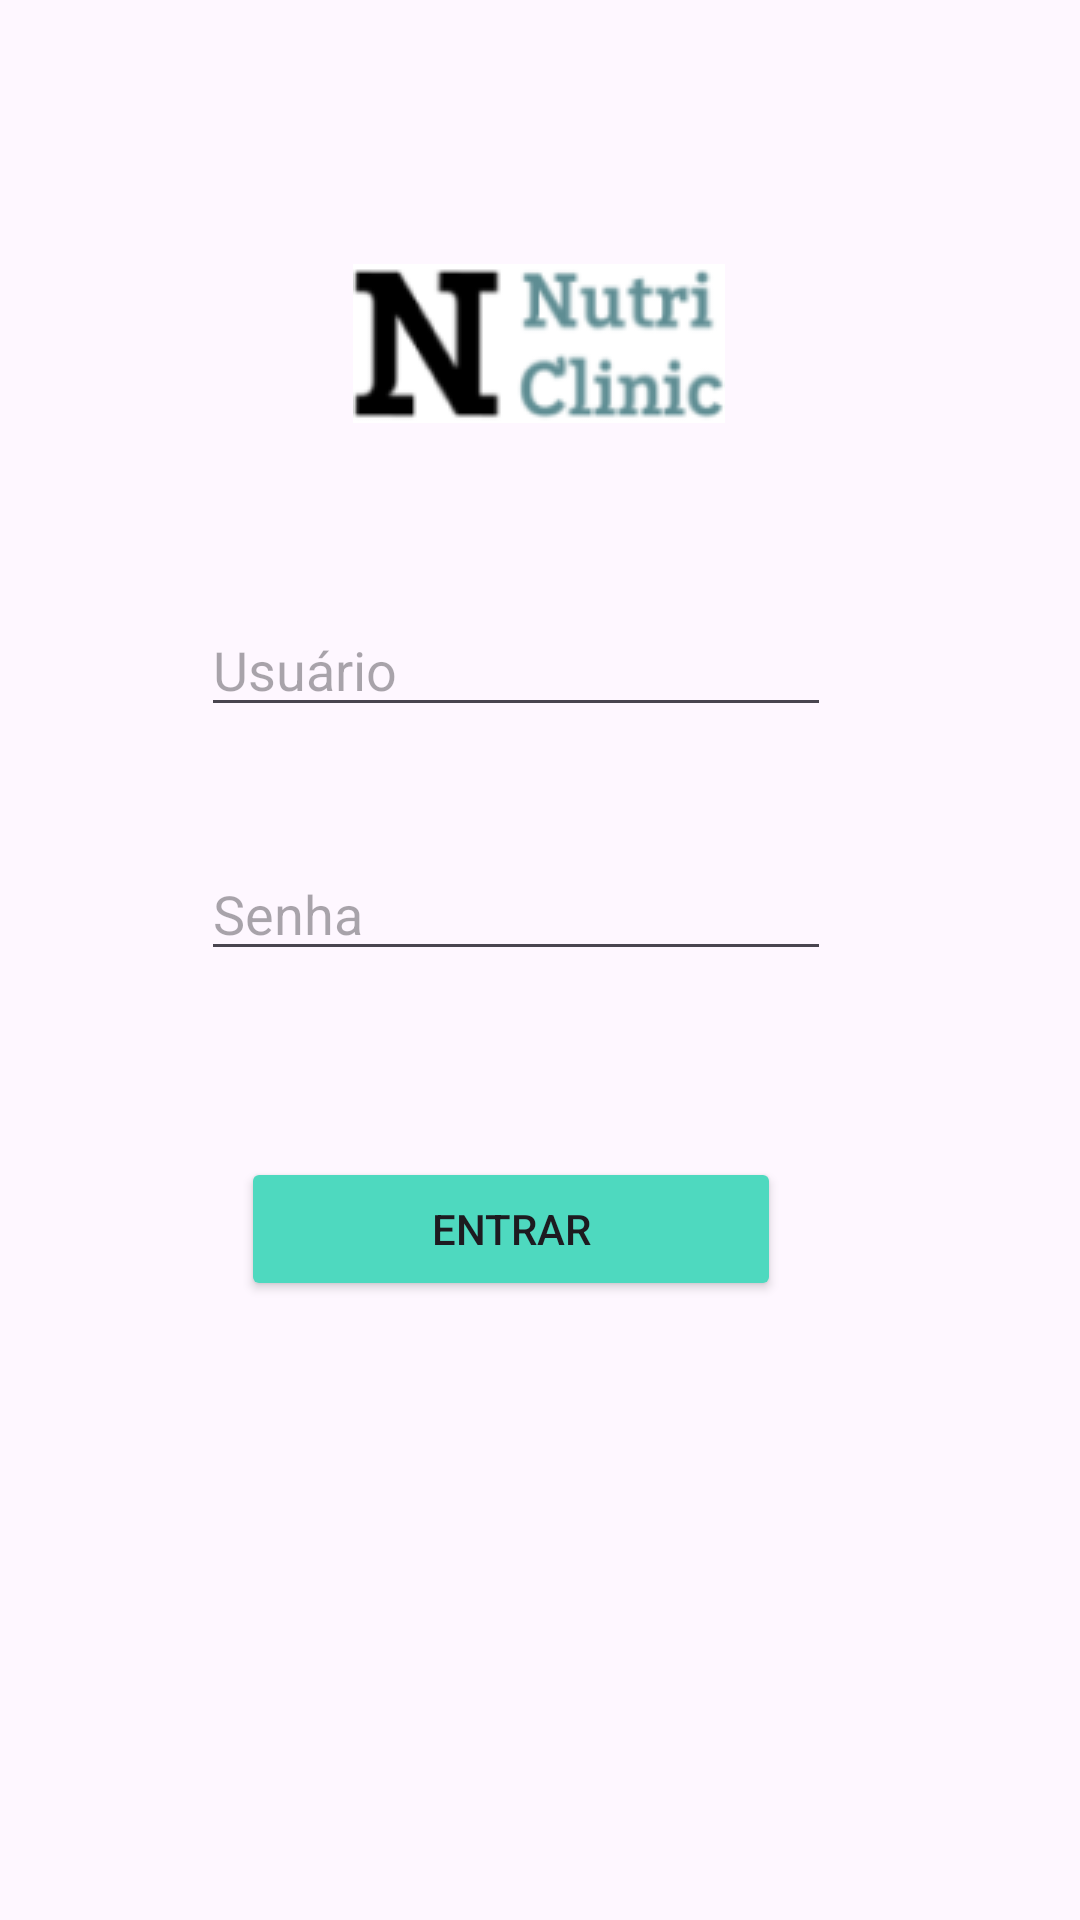

Layout XML and referenced resources for this Android screen:
<!-- AndroidManifest.xml: application theme Theme.Nutriclinic -->
<!-- res/layout/activity_main.xml -->
<?xml version="1.0" encoding="utf-8"?>
<androidx.constraintlayout.widget.ConstraintLayout xmlns:android="http://schemas.android.com/apk/res/android"
    xmlns:app="http://schemas.android.com/apk/res-auto"
    xmlns:tools="http://schemas.android.com/tools"
    android:layout_width="match_parent"
    android:layout_height="match_parent"
    tools:context=".activity.MainActivity">

    <ImageView
        android:id="@+id/imageView"
        android:layout_width="wrap_content"
        android:layout_height="wrap_content"
        android:layout_marginTop="88dp"
        app:layout_constraintEnd_toEndOf="parent"
        app:layout_constraintHorizontal_bias="0.498"
        app:layout_constraintStart_toStartOf="parent"
        app:layout_constraintTop_toTopOf="parent"
        app:srcCompat="@drawable/logo" />

    <EditText
        android:id="@+id/login"
        android:layout_width="wrap_content"
        android:layout_height="wrap_content"
        android:layout_marginTop="60dp"
        android:ems="10"
        android:hint="Usuário"
        android:inputType="text"
        app:layout_constraintEnd_toEndOf="parent"
        app:layout_constraintHorizontal_bias="0.447"
        app:layout_constraintStart_toStartOf="parent"
        app:layout_constraintTop_toBottomOf="@+id/imageView" />

    <EditText
        android:id="@+id/senha"
        android:layout_width="wrap_content"
        android:layout_height="wrap_content"
        android:layout_marginTop="40dp"
        android:ems="10"
        android:hint="Senha"
        android:inputType="text"
        android:password="true"
        app:layout_constraintEnd_toEndOf="parent"
        app:layout_constraintHorizontal_bias="0.447"
        app:layout_constraintStart_toStartOf="parent"
        app:layout_constraintTop_toBottomOf="@+id/login" />

    <Button
        android:id="@+id/btnEntrar"
        android:layout_width="180dp"
        android:layout_height="wrap_content"
        android:layout_marginBottom="157dp"
        android:backgroundTint="@color/primary"
        android:onClick="logar"
        android:text="Entrar"
        app:layout_constraintBottom_toBottomOf="parent"
        app:layout_constraintEnd_toEndOf="parent"
        app:layout_constraintHorizontal_bias="0.446"
        app:layout_constraintStart_toStartOf="parent"
        app:layout_constraintTop_toBottomOf="@+id/senha"
        app:layout_constraintVertical_bias="0.558" />

</androidx.constraintlayout.widget.ConstraintLayout>
<!-- resources referenced by this layout -->
<resources>
  <color name="primary">#4ED9BF</color>
  <!-- drawable logo: png bitmap (drawable, 6587 bytes) -->
  <style name="Theme.Nutriclinic" parent="Base.Theme.Nutriclinic" />
  <style name="Base.Theme.Nutriclinic" parent="Theme.Material3.DayNight.NoActionBar">
          
          
      </style>
</resources>
